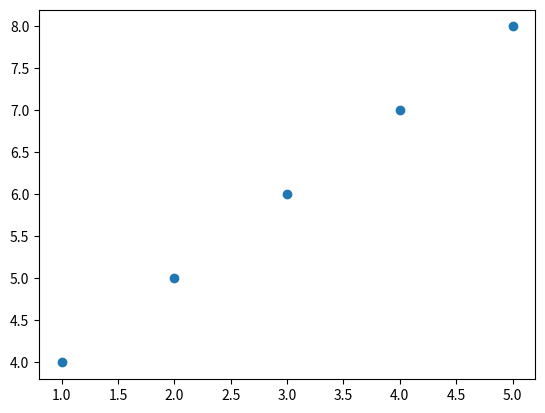

The script that saved this image:
#Matplotlb Basics:

import matplotlib.pyplot as plt

x = [1, 2, 3, 4, 5]
y = [4, 5, 6, 7, 8]

plt.scatter(x, y)

plt.plot()